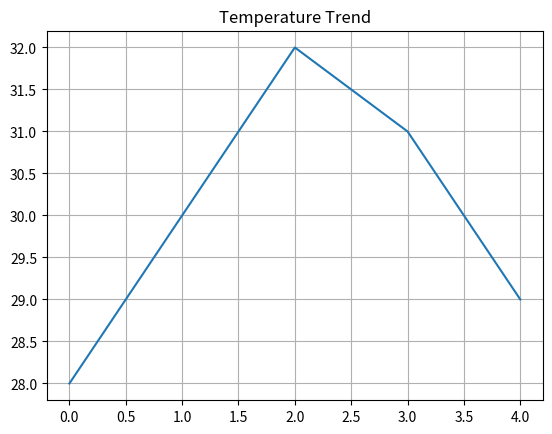

Write Python code to recreate this figure.
import numpy as np
import pandas as pd
from matplotlib import pyplot as plt

temps = np.array([28, 30, 32, 31, 29])
series = pd.Series(temps)
plt.plot(series)
plt.title("Temperature Trend")
plt.grid()
plt.show()
